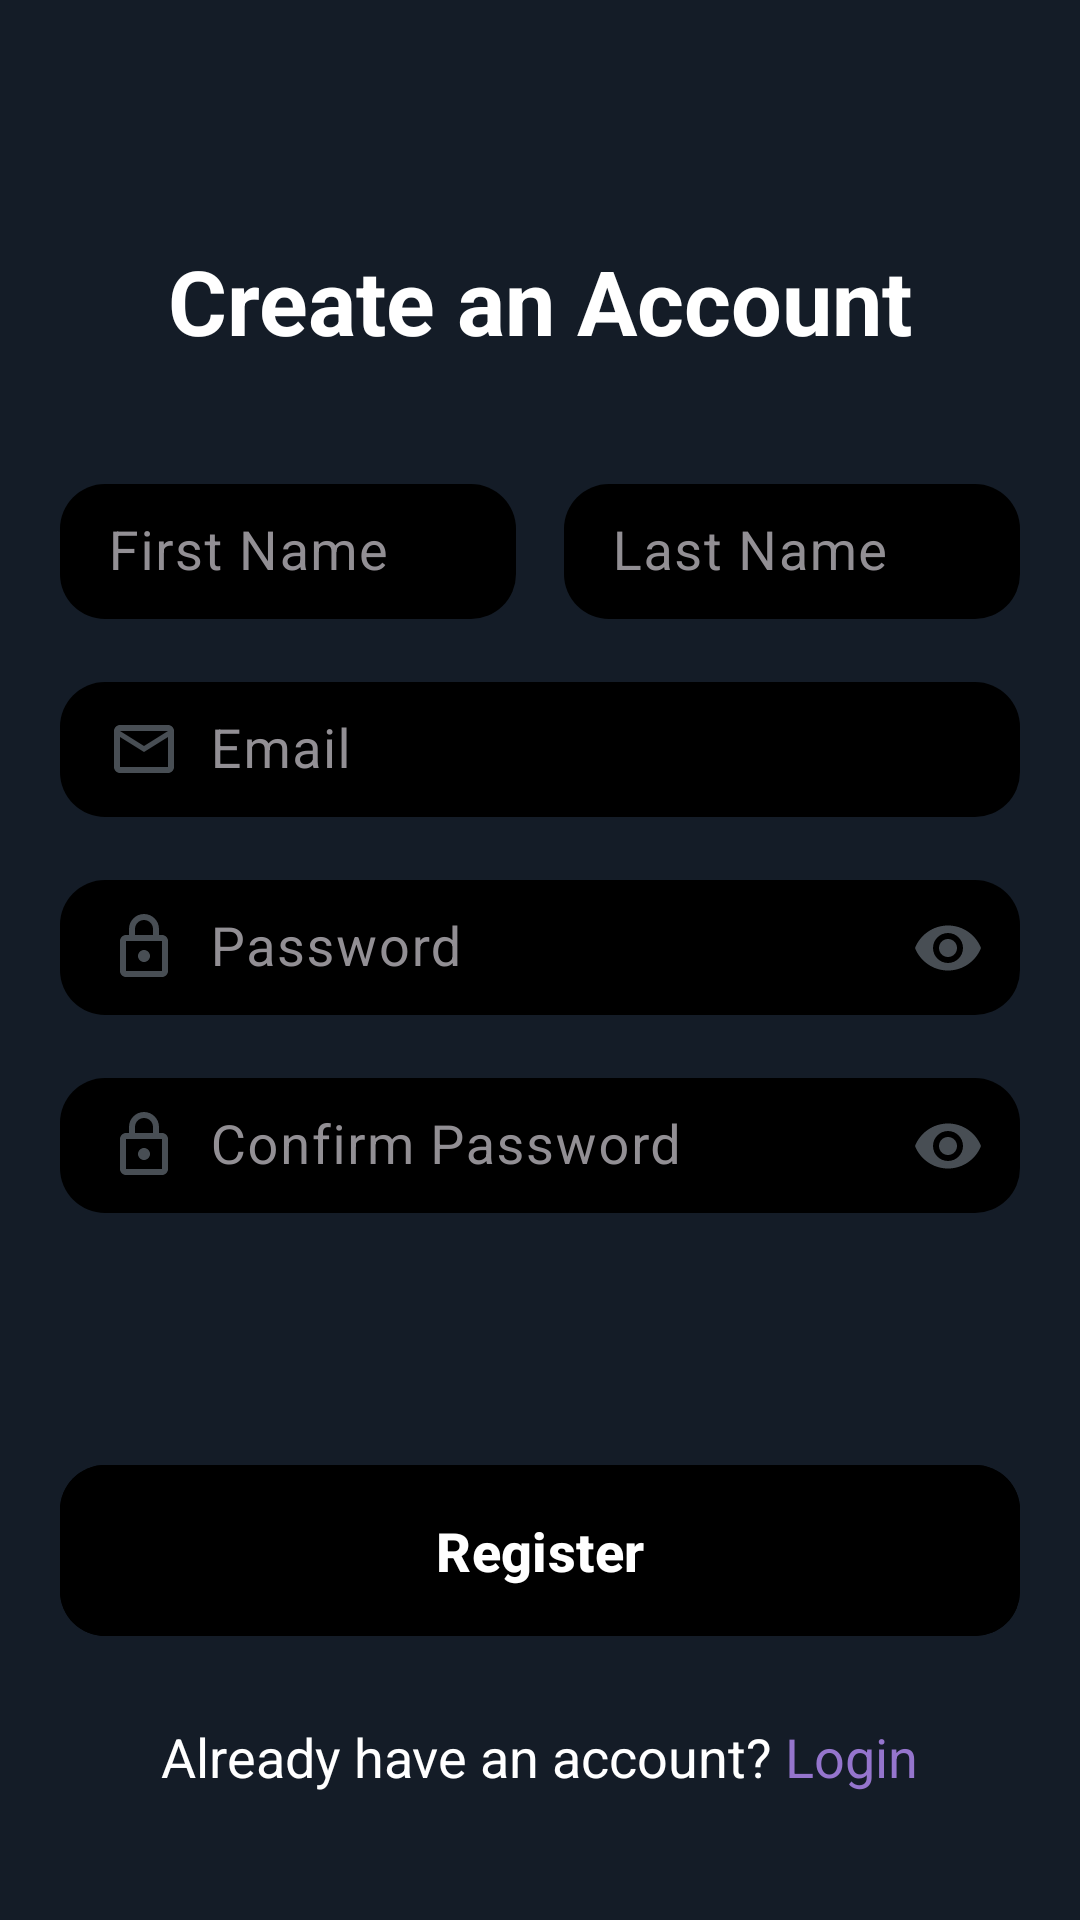

Layout XML and referenced resources for this Android screen:
<!-- AndroidManifest.xml: application theme Theme.Capstone2 -->
<!-- res/layout/auth_register.xml -->
<?xml version="1.0" encoding="utf-8"?>
<ScrollView
    xmlns:android="http://schemas.android.com/apk/res/android"
    xmlns:app="http://schemas.android.com/apk/res-auto"
    xmlns:tools="http://schemas.android.com/tools"
    android:layout_width="match_parent"
    android:layout_height="match_parent"
    android:fillViewport="true">

    <LinearLayout
        android:layout_width="match_parent"
        android:layout_height="wrap_content"
        android:background="@color/primary"
        android:orientation="vertical"
        android:padding="20dp">


        <Space
            android:layout_width="match_parent"
            android:layout_height="40dp" />

        <TextView
            android:layout_width="match_parent"
            android:layout_height="wrap_content"
            android:layout_marginTop="20dp"
            android:text="Create an Account"
            android:textAlignment="center"
            android:textColor="@color/white"
            android:textSize="30sp"
            android:textStyle="bold" />

        <LinearLayout
            android:layout_width="match_parent"
            android:layout_height="wrap_content"
            android:baselineAligned="false"
            android:orientation="horizontal"
            android:layout_marginTop="30dp"
            android:weightSum="2"
            android:gravity="center_vertical"  >

            <com.google.android.material.textfield.TextInputLayout
                android:layout_width="0dp"
                android:layout_height="wrap_content"
                android:layout_weight="1"
                android:layout_marginEnd="8dp"
                android:hint="First Name"
                android:textColorHint="@color/gray_font"
                app:hintTextColor="@color/white"
                app:boxBackgroundMode="none">

                <com.google.android.material.textfield.TextInputEditText
                    android:id="@+id/firstName"
                    android:layout_width="match_parent"
                    android:layout_height="45dp"
                    android:background="@drawable/rounded_corners_black"
                    android:fontFamily="sans-serif"
                    android:inputType="textPersonName"
                    android:padding="0dp"
                    android:textColor="@color/gray_font"
                    android:textSize="18sp" />
            </com.google.android.material.textfield.TextInputLayout>

            <com.google.android.material.textfield.TextInputLayout
                android:layout_width="0dp"
                android:layout_height="wrap_content"
                android:layout_weight="1"
                android:layout_marginStart="8dp"
                android:hint="Last Name"
                android:textColorHint="@color/gray_font"
                app:hintTextColor="@color/white"
                app:boxBackgroundMode="none">

                <com.google.android.material.textfield.TextInputEditText
                    android:id="@+id/lastName"
                    android:layout_width="match_parent"
                    android:layout_height="45dp"
                    android:background="@drawable/rounded_corners_black"
                    android:fontFamily="sans-serif"
                    android:inputType="textPersonName"
                    android:padding="0dp"
                    android:textColor="@color/gray_font"
                    android:textSize="18sp" />
            </com.google.android.material.textfield.TextInputLayout>

        </LinearLayout>


        <com.google.android.material.textfield.TextInputLayout
            android:layout_width="match_parent"
            android:layout_height="wrap_content"
            android:layout_marginTop="10dp"
            android:hint="Email"
            android:textColorHint="@color/gray_font"
            app:hintTextColor="@color/white"
            app:boxBackgroundMode="none">

            <com.google.android.material.textfield.TextInputEditText
                android:id="@+id/registerEmail"
                android:layout_width="match_parent"
                android:layout_height="45dp"
                android:background="@drawable/rounded_corners_black"
                android:drawableStart="@drawable/outline_email_24"
                android:drawablePadding="10dp"
                android:fontFamily="sans-serif"
                android:inputType="textEmailAddress"
                android:padding="0dp"
                android:textColor="@color/gray_font"
                android:textSize="18sp" />
        </com.google.android.material.textfield.TextInputLayout>

        <com.google.android.material.textfield.TextInputLayout
            android:layout_width="match_parent"
            android:layout_height="wrap_content"
            android:layout_marginTop="10dp"
            android:hint="Password"
            android:textColorHint="@color/gray_font"
            app:hintTextColor="@color/white"
            app:boxBackgroundMode="none"
            app:endIconMode="password_toggle"
            app:endIconTint="@color/gray_icon">

            <com.google.android.material.textfield.TextInputEditText
                android:id="@+id/registerPassword"
                android:layout_width="match_parent"
                android:layout_height="45dp"
                android:background="@drawable/rounded_corners_black"
                android:drawableStart="@drawable/outline_lock_24"
                android:drawablePadding="10dp"
                android:fontFamily="sans-serif"
                android:inputType="textPassword"
                android:padding="0dp"
                android:textColor="@color/gray_font"
                android:textSize="18sp" />
        </com.google.android.material.textfield.TextInputLayout>

        <com.google.android.material.textfield.TextInputLayout
            android:layout_width="match_parent"
            android:layout_height="wrap_content"
            android:layout_marginTop="10dp"
            android:hint="Confirm Password"
            android:textColorHint="@color/gray_font"
            app:hintTextColor="@color/white"
            app:boxBackgroundMode="none"
            app:endIconMode="password_toggle"
            app:endIconTint="@color/gray_icon">

            <com.google.android.material.textfield.TextInputEditText
                android:id="@+id/registerConfirm"
                android:layout_width="match_parent"
                android:layout_height="45dp"
                android:background="@drawable/rounded_corners_black"
                android:drawableStart="@drawable/outline_lock_24"
                android:drawablePadding="10dp"
                android:fontFamily="sans-serif"
                android:inputType="textPassword"
                android:padding="0dp"
                android:textColor="@color/gray_font"
                android:textSize="18sp" />
        </com.google.android.material.textfield.TextInputLayout>

        <FrameLayout
            android:id="@+id/registerButtonContainer"
            android:layout_width="match_parent"
            android:layout_height="wrap_content"
            android:layout_marginTop="80dp"
            android:layout_gravity="center">

            <com.google.android.material.button.MaterialButton
                android:id="@+id/registerButton"
                android:layout_width="match_parent"
                android:layout_height="65dp"
                android:backgroundTint="@color/black"
                app:cornerRadius="15dp"
                android:text="Register"
                android:textAllCaps="false"
                android:textColor="@color/white"
                android:textSize="18sp"
                android:textStyle="bold" />

            <ProgressBar
                android:id="@+id/registerProgressBar"
                style="?android:attr/progressBarStyleSmall"
                android:layout_width="20dp"
                android:layout_height="20dp"
                android:layout_gravity="end|center_vertical"
                android:layout_marginEnd="20dp"
                android:visibility="gone"
                android:indeterminateTint="@color/gray_icon" />
        </FrameLayout>


        <TextView
            android:id="@+id/loginRedirectText"
            android:layout_width="wrap_content"
            android:layout_height="wrap_content"
            android:layout_gravity="center"
            android:layout_marginTop="8dp"
            android:padding="16dp"
            android:text="@string/login_redirect_text"
            android:textColor="@color/white"
            android:textSize="18sp" />


    </LinearLayout>
</ScrollView>
<!-- resources referenced by this layout -->
<resources>
  <color name="black">#FF000000</color>
  <color name="gray_font">#928f94</color>
  <color name="gray_icon">#484e54</color>
  <color name="primary">#141C27</color>
  <color name="white">#FFFFFFFF</color>
  <!-- drawable outline_email_24 (drawable) -->
  <vector xmlns:android="http://schemas.android.com/apk/res/android" android:height="24dp" android:tint="@color/gray_icon" android:viewportHeight="24" android:viewportWidth="24" android:width="24dp">
        
      <path android:fillColor="@android:color/white" android:pathData="M22,6c0,-1.1 -0.9,-2 -2,-2L4,4c-1.1,0 -2,0.9 -2,2v12c0,1.1 0.9,2 2,2h16c1.1,0 2,-0.9 2,-2L22,6zM20,6l-8,5 -8,-5h16zM20,18L4,18L4,8l8,5 8,-5v10z"/>
      
  </vector>
  <!-- drawable outline_lock_24 (drawable) -->
  <vector xmlns:android="http://schemas.android.com/apk/res/android" android:height="24dp" android:tint="@color/gray_icon" android:viewportHeight="24" android:viewportWidth="24" android:width="24dp">
        
      <path android:fillColor="@android:color/white" android:pathData="M18,8h-1L17,6c0,-2.76 -2.24,-5 -5,-5S7,3.24 7,6v2L6,8c-1.1,0 -2,0.9 -2,2v10c0,1.1 0.9,2 2,2h12c1.1,0 2,-0.9 2,-2L20,10c0,-1.1 -0.9,-2 -2,-2zM9,6c0,-1.66 1.34,-3 3,-3s3,1.34 3,3v2L9,8L9,6zM18,20L6,20L6,10h12v10zM12,17c1.1,0 2,-0.9 2,-2s-0.9,-2 -2,-2 -2,0.9 -2,2 0.9,2 2,2z"/>
      
  </vector>
  <!-- drawable rounded_corners_black (drawable) -->
  <?xml version="1.0" encoding="utf-8"?>
  <shape xmlns:android="http://schemas.android.com/apk/res/android"
      android:shape="rectangle"
      android:padding="10dp">
  
      <solid android:color="@color/black" />
      <corners
          android:radius="15dp" />
  </shape>
  <string name="login_redirect_text">Already have an account? <font color="#9575CD">Login</font></string>
  <style name="Theme.Capstone2" parent="Theme.Material3.Dark.NoActionBar">
          <item name="android:windowBackground">@color/black</item>
      </style>
</resources>
